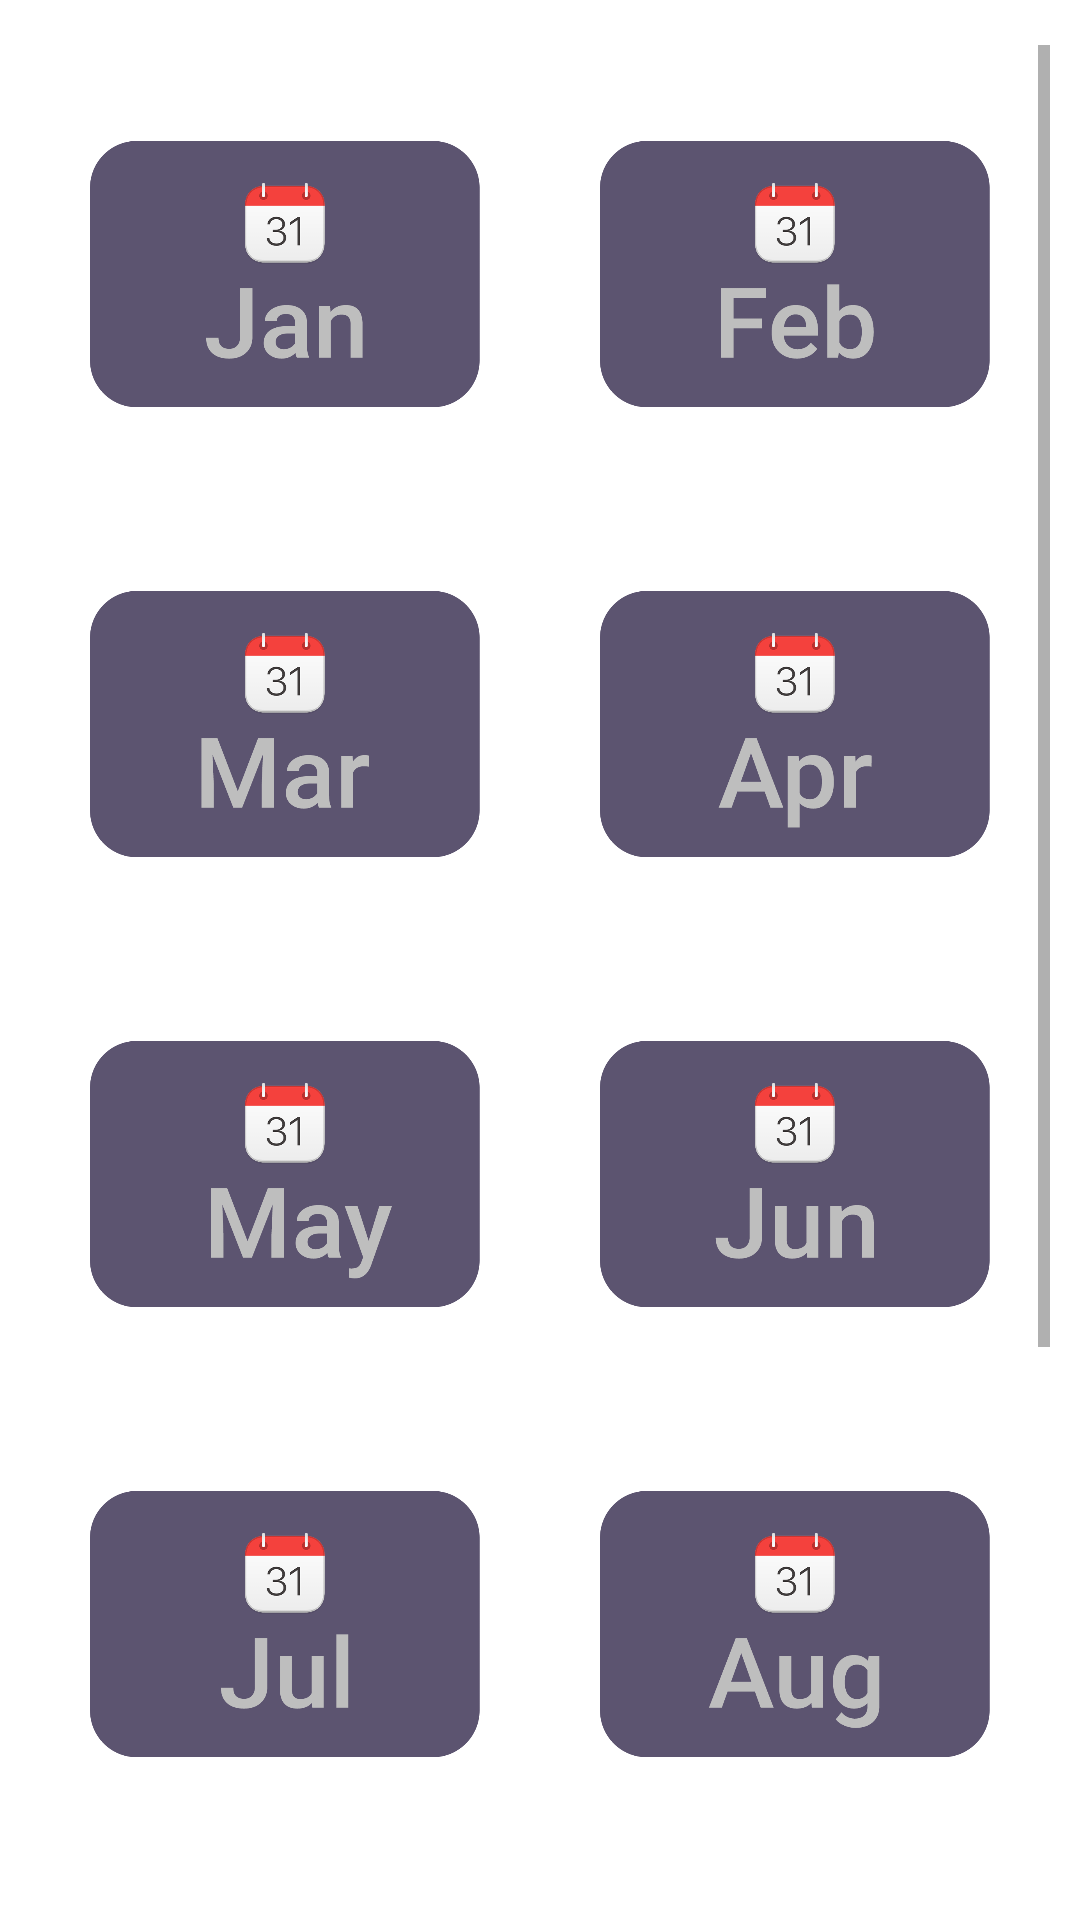

Write the Android layout XML for this screen, with the resource values it uses.
<!-- AndroidManifest.xml: application theme Theme.MultiUtilityApp -->
<!-- res/layout/fragment_calender.xml -->
<?xml version="1.0" encoding="utf-8"?>
<LinearLayout xmlns:android="http://schemas.android.com/apk/res/android"
    xmlns:app="http://schemas.android.com/apk/res-auto"
    xmlns:tools="http://schemas.android.com/tools"
    android:layout_width="match_parent"
    android:layout_height="match_parent"
    android:orientation="vertical"
    android:paddingLeft="10dp"
    android:paddingTop="5dp"
    android:paddingRight="10dp"
    tools:context=".ui.calender.CalenderFragment">

    <ScrollView
        android:id="@+id/scrollView"
        android:layout_width="fill_parent"
        android:layout_height="wrap_content"
        android:layout_marginTop="10dp"
        android:contentDescription="Scroll View">

        <LinearLayout
            android:layout_width="match_parent"
            android:layout_height="wrap_content"
            android:orientation="vertical">

            <LinearLayout
                android:id="@+id/linearLayout1"
                android:layout_width="match_parent"
                android:layout_height="120dp"
                android:layout_marginTop="15dp"
                android:layout_marginBottom="15dp"
                android:orientation="horizontal">

                <ImageView
                    android:id="@+id/imageView1"
                    android:layout_width="wrap_content"
                    android:layout_height="wrap_content"
                    android:layout_marginLeft="20dp"
                    android:layout_marginRight="20dp"
                    android:layout_weight="1"
                    android:scaleType="centerCrop"
                    android:src="@drawable/jan" />

                <ImageView
                    android:id="@+id/imageView2"
                    android:layout_width="wrap_content"
                    android:layout_height="wrap_content"
                    android:layout_marginLeft="20dp"
                    android:layout_marginRight="20dp"
                    android:layout_weight="1"
                    android:scaleType="centerCrop"
                    android:src="@drawable/feb" />
            </LinearLayout>

            <LinearLayout
                android:id="@+id/linearLayout2"
                android:layout_width="match_parent"
                android:layout_height="120dp"
                android:layout_marginTop="15dp"
                android:layout_marginBottom="15dp"
                android:orientation="horizontal">

                <ImageView
                    android:id="@+id/imageView3"
                    android:layout_width="wrap_content"
                    android:layout_height="wrap_content"
                    android:layout_weight="1"
                    android:layout_marginLeft="20dp"
                    android:layout_marginRight="20dp"
                    android:scaleType="centerCrop"
                    android:src="@drawable/mar" />

                <ImageView
                    android:id="@+id/imageView4"
                    android:layout_width="wrap_content"
                    android:layout_height="wrap_content"
                    android:layout_weight="1"
                    android:layout_marginLeft="20dp"
                    android:layout_marginRight="20dp"
                    android:scaleType="centerCrop"
                    android:src="@drawable/apr" />
            </LinearLayout>

            <LinearLayout
                android:id="@+id/linearLayout3"
                android:layout_width="match_parent"
                android:layout_height="120dp"
                android:layout_marginTop="15dp"
                android:layout_marginBottom="15dp"
                android:orientation="horizontal">

                <ImageView
                    android:id="@+id/imageView5"
                    android:layout_width="wrap_content"
                    android:layout_height="wrap_content"
                    android:layout_weight="1"
                    android:layout_marginLeft="20dp"
                    android:layout_marginRight="20dp"
                    android:scaleType="centerCrop"
                    android:src="@drawable/may" />

                <ImageView
                    android:id="@+id/imageView6"
                    android:layout_width="wrap_content"
                    android:layout_height="wrap_content"
                    android:layout_weight="1"
                    android:layout_marginLeft="20dp"
                    android:layout_marginRight="20dp"
                    android:scaleType="centerCrop"
                    android:src="@drawable/jun" />
            </LinearLayout>

            <LinearLayout
                android:id="@+id/linearLayout4"
                android:layout_width="match_parent"
                android:layout_height="120dp"
                android:layout_marginTop="15dp"
                android:layout_marginBottom="15dp"
                android:orientation="horizontal">

                <ImageView
                    android:id="@+id/imageView7"
                    android:layout_width="wrap_content"
                    android:layout_height="wrap_content"
                    android:layout_weight="1"
                    android:layout_marginLeft="20dp"
                    android:layout_marginRight="20dp"
                    android:scaleType="centerCrop"
                    android:src="@drawable/jul" />

                <ImageView
                    android:id="@+id/imageView8"
                    android:layout_width="wrap_content"
                    android:layout_height="wrap_content"
                    android:layout_weight="1"
                    android:layout_marginLeft="20dp"
                    android:layout_marginRight="20dp"
                    android:scaleType="centerCrop"
                    android:src="@drawable/aug" />
            </LinearLayout>

            <LinearLayout
                android:id="@+id/linearLayout5"
                android:layout_width="match_parent"
                android:layout_height="120dp"
                android:layout_marginTop="15dp"
                android:layout_marginBottom="15dp"
                android:orientation="horizontal">

                <ImageView
                    android:id="@+id/imageView9"
                    android:layout_width="wrap_content"
                    android:layout_height="wrap_content"
                    android:layout_weight="1"
                    android:layout_marginLeft="20dp"
                    android:layout_marginRight="20dp"
                    android:scaleType="centerCrop"
                    android:src="@drawable/sep" />

                <ImageView
                    android:id="@+id/imageView10"
                    android:layout_width="wrap_content"
                    android:layout_height="wrap_content"
                    android:layout_weight="1"
                    android:layout_marginLeft="20dp"
                    android:layout_marginRight="20dp"
                    android:scaleType="centerCrop"
                    android:src="@drawable/oct" />
            </LinearLayout>

            <LinearLayout
                android:id="@+id/linearLayout6"
                android:layout_width="match_parent"
                android:layout_height="120dp"
                android:layout_marginTop="15dp"
                android:layout_marginBottom="15dp"
                android:orientation="horizontal">

                <ImageView
                    android:id="@+id/imageView11"
                    android:layout_width="wrap_content"
                    android:layout_height="wrap_content"
                    android:layout_weight="1"
                    android:layout_marginLeft="20dp"
                    android:layout_marginRight="20dp"
                    android:scaleType="centerCrop"
                    android:src="@drawable/nov" />

                <ImageView
                    android:id="@+id/imageView12"
                    android:layout_width="wrap_content"
                    android:layout_height="wrap_content"
                    android:layout_weight="1"
                    android:layout_marginLeft="20dp"
                    android:layout_marginRight="20dp"
                    android:scaleType="centerCrop"
                    android:src="@drawable/dec" />
            </LinearLayout>
        </LinearLayout>
    </ScrollView>

</LinearLayout>
<!-- resources referenced by this layout -->
<resources>
  <!-- drawable apr: png bitmap (drawable, 30781 bytes) -->
  <!-- drawable aug: png bitmap (drawable, 32576 bytes) -->
  <!-- drawable dec: png bitmap (drawable, 31756 bytes) -->
  <!-- drawable feb: png bitmap (drawable, 29357 bytes) -->
  <!-- drawable jan: png bitmap (drawable, 29260 bytes) -->
  <!-- drawable jul: png bitmap (drawable, 26574 bytes) -->
  <!-- drawable jun: png bitmap (drawable, 27659 bytes) -->
  <!-- drawable mar: png bitmap (drawable, 31302 bytes) -->
  <!-- drawable may: png bitmap (drawable, 33617 bytes) -->
  <!-- drawable nov: png bitmap (drawable, 32004 bytes) -->
  <!-- drawable oct: png bitmap (drawable, 31746 bytes) -->
  <!-- drawable sep: png bitmap (drawable, 33653 bytes) -->
  <style name="Theme.MultiUtilityApp" parent="Theme.MaterialComponents.DayNight.DarkActionBar">
          
          <item name="colorPrimary">@color/purple_500</item>
          <item name="colorPrimaryVariant">@color/purple_700</item>
          <item name="colorOnPrimary">@color/white</item>
          
          <item name="colorSecondary">@color/teal_200</item>
          <item name="colorSecondaryVariant">@color/teal_700</item>
          <item name="colorOnSecondary">@color/black</item>
          
          <item name="android:statusBarColor" tools:targetApi="l">?attr/colorPrimaryVariant</item>
          
      </style>
  <!-- not gathered from this repository: default colours our renderer supplied (Android Studio template values) -->
  <color name="purple_500">#FF6200EE</color>
  <color name="purple_700">#FF3700B3</color>
  <color name="teal_200">#FF03DAC5</color>
  <color name="teal_700">#FF018786</color>
  <color name="black">#FF000000</color>
  <color name="white">#FFFFFFFF</color>
</resources>
